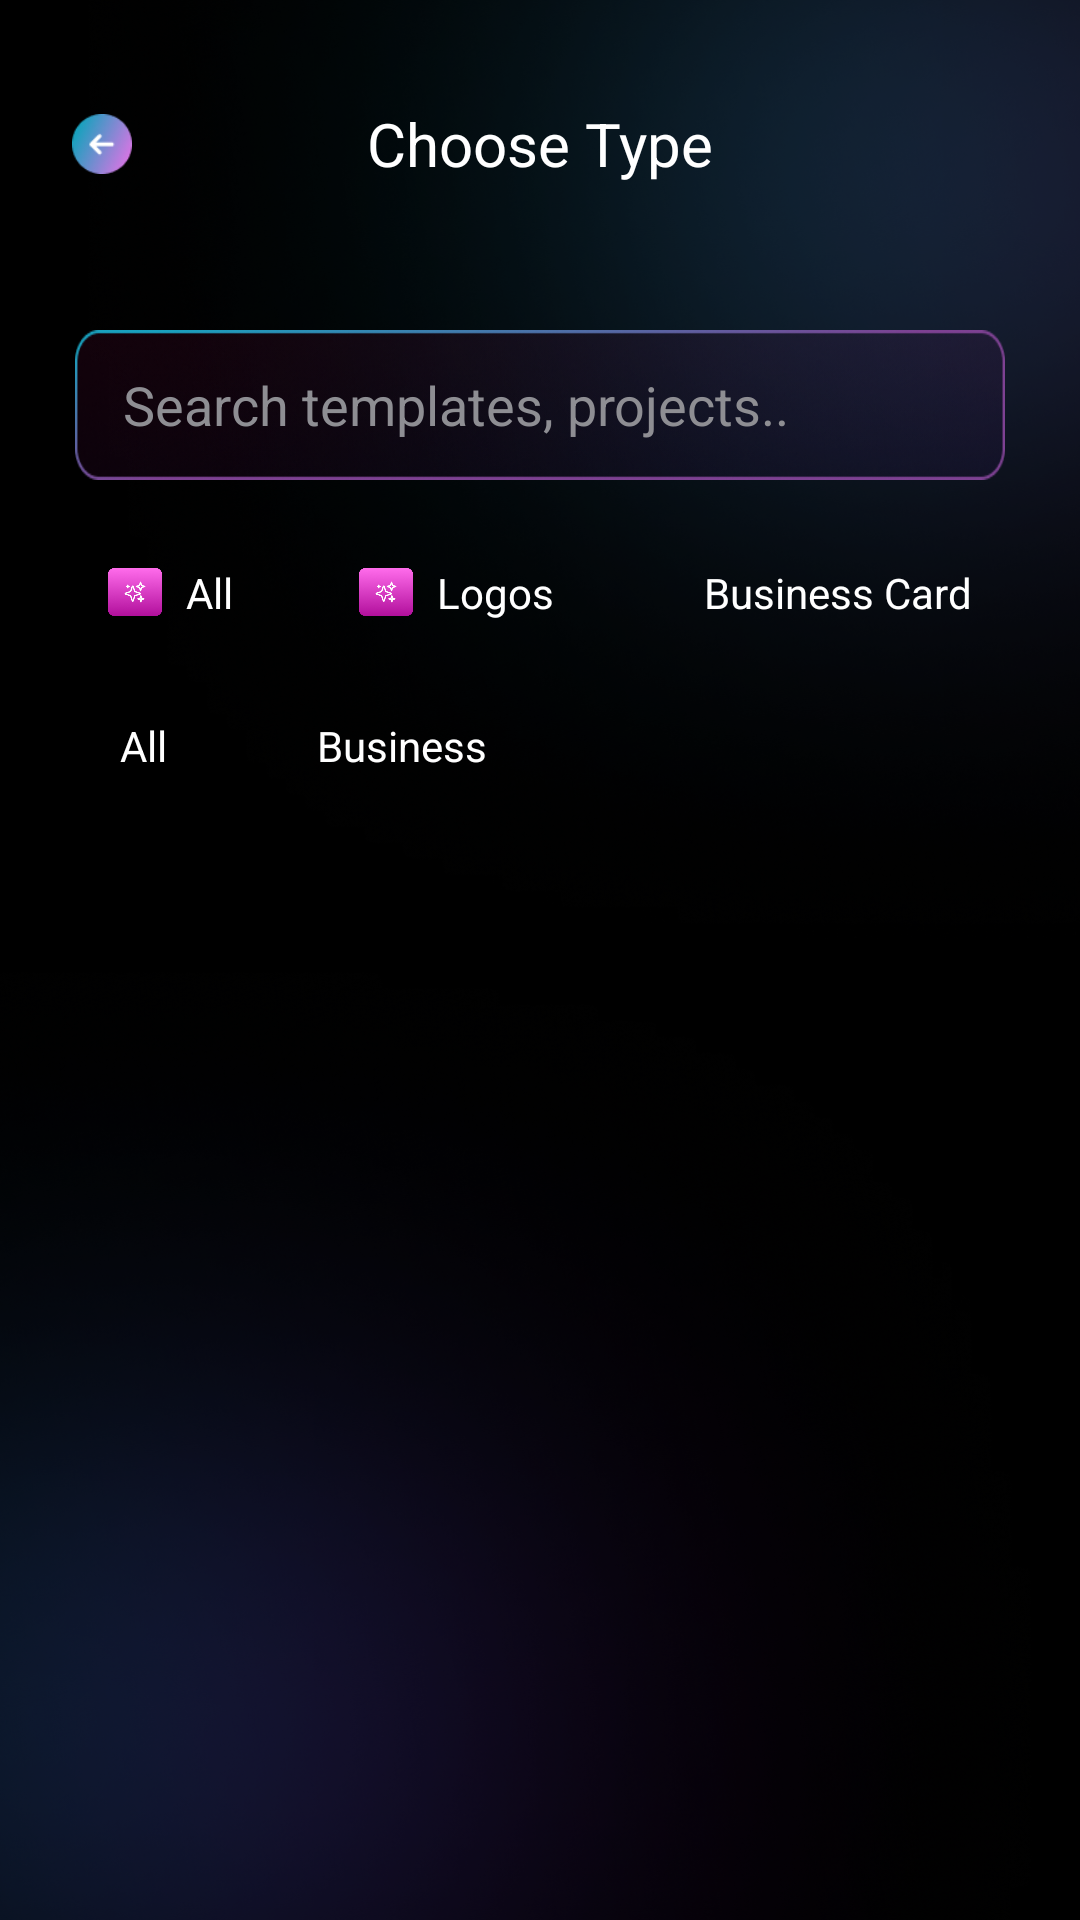

Reconstruct the res/layout file that produces this screen, plus the resources it refers to.
<!-- AndroidManifest.xml: application theme Theme.AILogoMaker -->
<!-- res/layout/activity_templates.xml -->
<?xml version="1.0" encoding="utf-8"?>
<androidx.core.widget.NestedScrollView xmlns:android="http://schemas.android.com/apk/res/android"
    xmlns:app="http://schemas.android.com/apk/res-auto"
    android:layout_width="match_parent"
    android:layout_height="match_parent"
    android:background="@drawable/splash_screen_bg">

    <LinearLayout
        android:layout_width="match_parent"
        android:layout_height="wrap_content"
        android:orientation="vertical"
        android:paddingBottom="20dp">

        <LinearLayout
            android:layout_width="match_parent"
            android:layout_height="wrap_content"
            android:orientation="vertical"
            android:paddingHorizontal="16dp">

            <RelativeLayout
                android:layout_width="match_parent"
                android:layout_height="wrap_content"
                android:layout_marginTop="30dp"
                android:layout_marginBottom="20dp">

                <ImageView
                    android:id="@+id/btnBack"
                    android:layout_width="36dp"
                    android:layout_height="36dp"
                    android:padding="8dp"
                    android:src="@drawable/back_arrow" />

                <TextView
                    android:layout_width="wrap_content"
                    android:layout_height="wrap_content"
                    android:layout_centerInParent="true"
                    android:text="@string/choose_type"
                    android:textColor="@color/white"
                    android:textSize="20sp"
                    />
            </RelativeLayout>

        </LinearLayout>
        <EditText
            android:layout_width="match_parent"
            android:layout_height="50dp"
            android:layout_marginTop="24dp"
            android:background="@drawable/bg_search"
            android:drawableStart="@drawable/ic_search"
            android:drawablePadding="12dp"
            android:hint="@string/search_hint"
            android:paddingStart="16dp"
            android:layout_marginHorizontal="25dp"
            android:textColor="@color/white"
            android:textColorHint="#8E8E93" />

        <HorizontalScrollView
            android:layout_width="match_parent"
            android:layout_height="wrap_content"
            android:layout_marginTop="20dp"
            android:paddingStart="20dp"
            android:scrollbars="none">
            <LinearLayout
                android:layout_width="wrap_content"
                android:layout_height="wrap_content"
                android:orientation="horizontal">
                <LinearLayout
                    android:layout_width="wrap_content"
                    android:layout_height="wrap_content"
                    android:gravity="center_vertical"
                    android:paddingHorizontal="16dp"
                    android:paddingVertical="8dp">
                    <ImageView
                        android:layout_width="18dp"
                        android:layout_height="18dp"
                        android:src="@drawable/img_ai_logo"
                       />
                    <TextView
                        android:layout_width="wrap_content"
                        android:layout_height="wrap_content"
                        android:text="@string/all"
                        android:textColor="@color/white"
                        android:layout_marginStart="8dp"/>
                </LinearLayout>
                <LinearLayout
                    android:layout_width="wrap_content"
                    android:layout_height="wrap_content"
                    android:background="@drawable/bg_chip_selected"
                    android:gravity="center_vertical"
                    android:layout_marginStart="10dp"
                    android:paddingHorizontal="16dp"
                    android:paddingVertical="8dp">
                    <ImageView
                        android:layout_width="18dp"
                        android:layout_height="18dp"
                        android:src="@drawable/img_ai_logo"
                       />
                    <TextView
                        android:layout_width="wrap_content"
                        android:layout_height="wrap_content"
                        android:text="@string/logos"
                        android:textColor="@color/white"
                        android:layout_marginStart="8dp"/>
                </LinearLayout>
                <LinearLayout
                    android:layout_width="wrap_content"
                    android:layout_height="wrap_content"
                    android:layout_marginStart="10dp"
                    android:gravity="center_vertical"
                    android:paddingHorizontal="16dp"
                    android:paddingVertical="8dp">





                    <TextView
                        android:layout_width="wrap_content"
                        android:layout_height="wrap_content"
                        android:text="@string/business_card"
                        android:textColor="#FFFFFF"
                        android:layout_marginStart="8dp"/>
                </LinearLayout>
            </LinearLayout>
        </HorizontalScrollView>

        <LinearLayout
            android:layout_width="match_parent"
            android:layout_height="wrap_content"
            android:layout_marginTop="16dp"
            android:paddingHorizontal="20dp">
            <TextView
                android:layout_width="wrap_content"
                android:layout_height="wrap_content"
                android:background="@drawable/bg_pill_pink"
                android:paddingHorizontal="20dp"
                android:paddingVertical="8dp"
                android:text="@string/all"
                android:textColor="#FFFFFF" />
            <TextView
                android:layout_width="wrap_content"
                android:layout_height="wrap_content"
                android:layout_marginStart="10dp"
                android:background="@drawable/bg_pill_pink"
                android:paddingHorizontal="20dp"
                android:paddingVertical="8dp"
                android:text="@string/business"
                android:textColor="#FFFFFF" />
        </LinearLayout>




















































    </LinearLayout>
</androidx.core.widget.NestedScrollView>
<!-- resources referenced by this layout -->
<resources>
  <!-- drawable back_arrow: png bitmap (drawable, 3115 bytes) -->
  <!-- drawable bg_search: png bitmap (drawable, 73615 bytes) -->
  <!-- drawable img_ai_logo: png bitmap (drawable, 27407 bytes) -->
  <!-- drawable splash_screen_bg: png bitmap (drawable, 821432 bytes) -->
  <string name="all">All</string>
  <string name="business">Business</string>
  <string name="business_card">Business Card</string>
  <string name="choose_type">Choose Type</string>
  <string name="logos">Logos</string>
  <string name="search_hint">Search templates, projects..</string>
  <style name="Theme.AILogoMaker" parent="Theme.MaterialComponents.DayNight.NoActionBar">
          <item name="colorPrimary">@color/purple_500</item>
          <item name="colorPrimaryVariant">@color/purple_700</item>
          <item name="colorOnPrimary">@color/white</item>
          <item name="colorSecondary">@color/teal_200</item>
          <item name="colorSecondaryVariant">@color/teal_700</item>
          <item name="colorOnSecondary">@color/black</item>
          <item name="android:statusBarColor">@android:color/transparent</item>
      </style>
  <!-- not gathered from this repository: default colours our renderer supplied (Android Studio template values) -->
  <color name="purple_500">#FF6200EE</color>
  <color name="purple_700">#FF3700B3</color>
  <color name="teal_200">#FF03DAC5</color>
  <color name="teal_700">#FF018786</color>
  <color name="black">#FF000000</color>
  <color name="white">#FFFFFFFF</color>
</resources>
